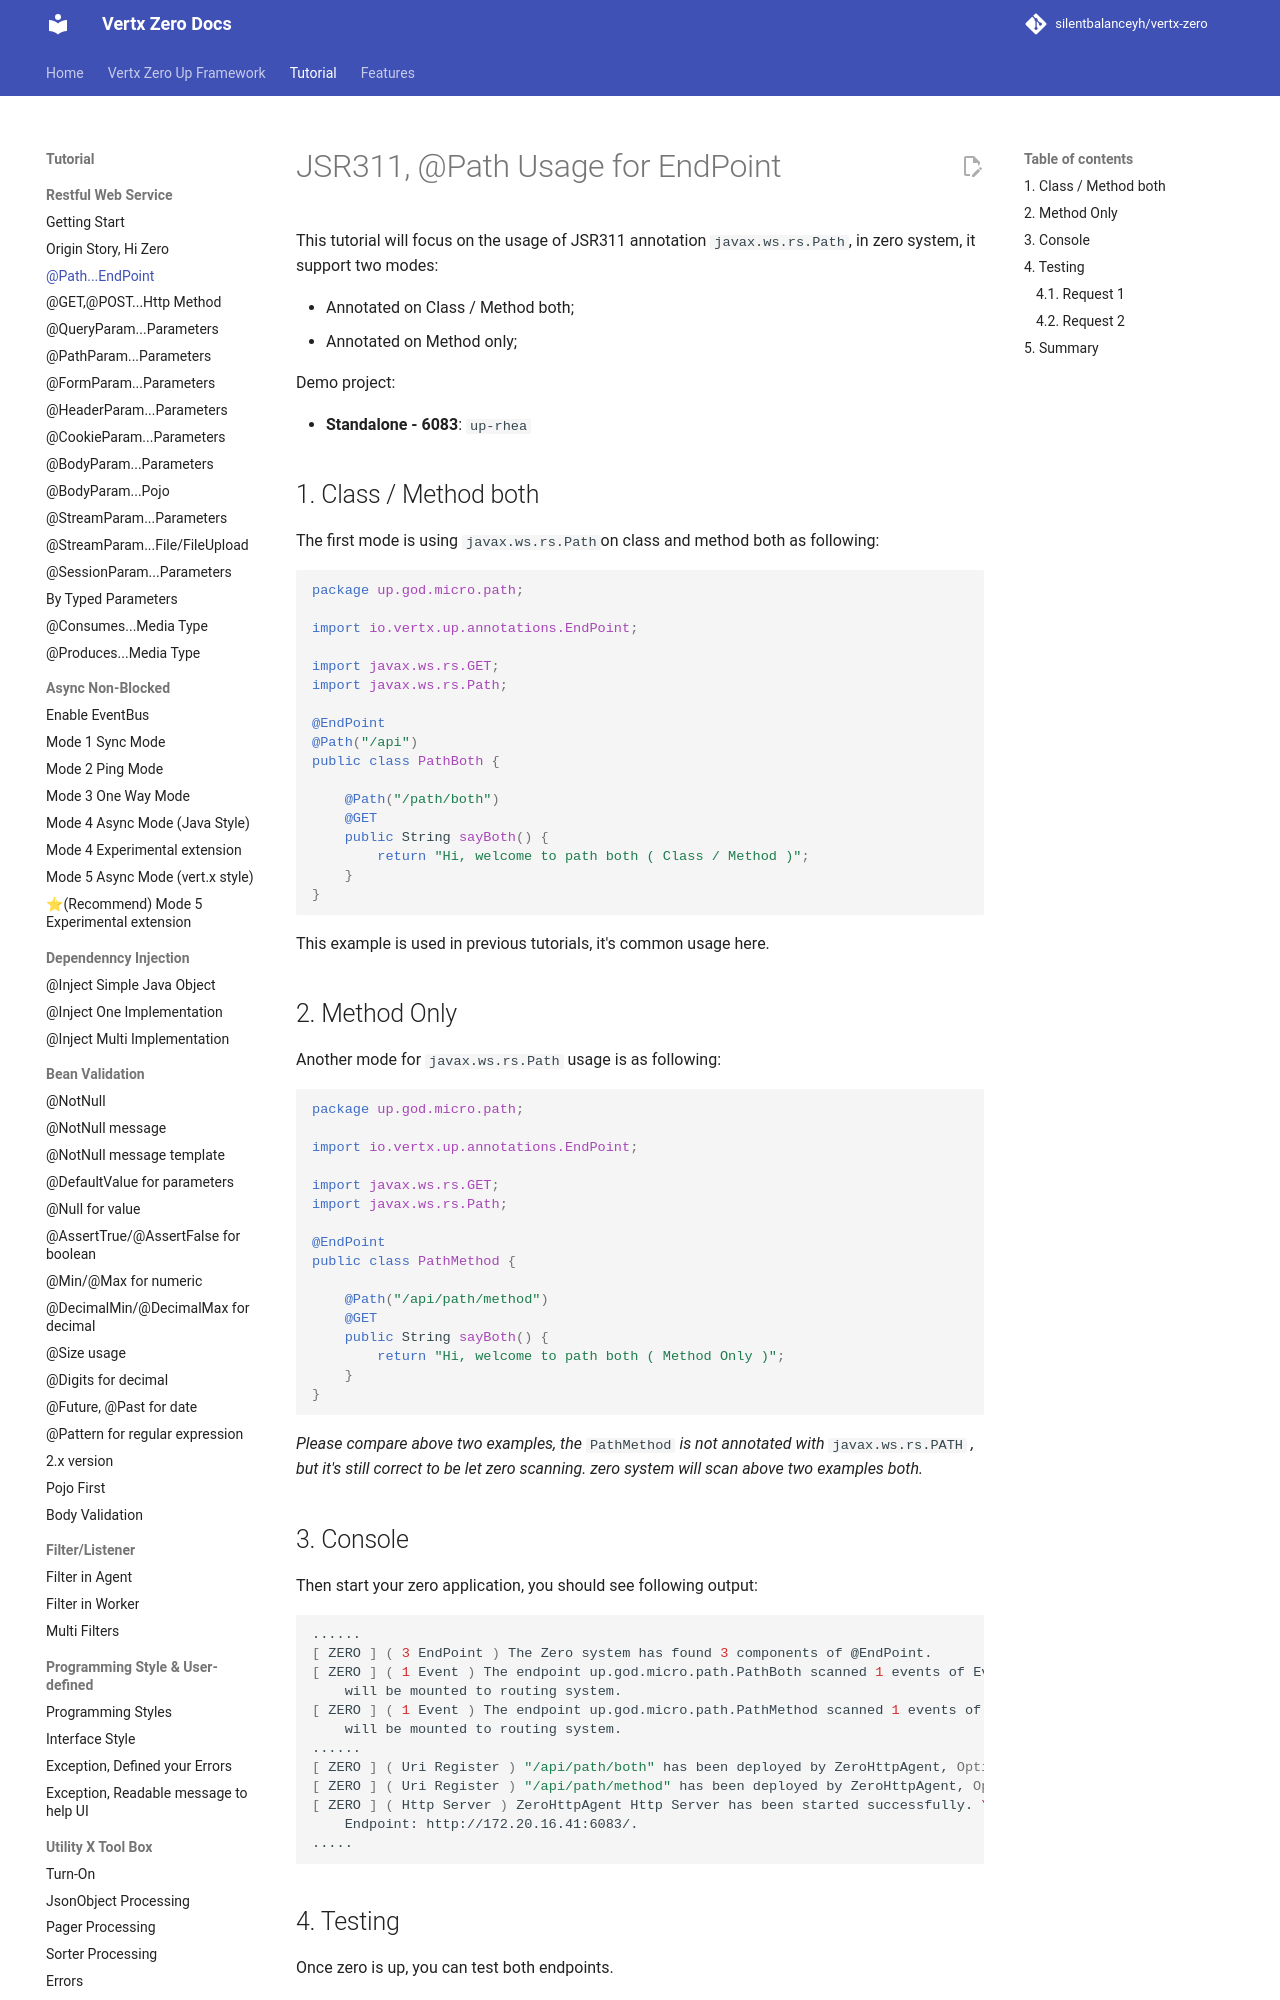

repository: silentbalanceyh/vertx-zero · page: vertx-zero-tutorial/d10003-jsr311-path-usage/index.html · generator: jekyll

# JSR311, @Path Usage for EndPoint

This tutorial will focus on the usage of JSR311 annotation `javax.ws.rs.Path`, in zero system, it support two modes:

* Annotated on Class / Method both;
* Annotated on Method only;

Demo project:

* **Standalone - 6083**: `up-rhea`

## 1. Class / Method both

The first mode is using `javax.ws.rs.Path`on class and method both as following:

```java
package up.god.micro.path;

import io.vertx.up.annotations.EndPoint;

import javax.ws.rs.GET;
import javax.ws.rs.Path;

@EndPoint
@Path("/api")
public class PathBoth {

    @Path("/path/both")
    @GET
    public String sayBoth() {
        return "Hi, welcome to path both ( Class / Method )";
    }
}
```

This example is used in previous tutorials, it's common usage here.

## 2. Method Only

Another mode for `javax.ws.rs.Path` usage is as following:

```java
package up.god.micro.path;

import io.vertx.up.annotations.EndPoint;

import javax.ws.rs.GET;
import javax.ws.rs.Path;

@EndPoint
public class PathMethod {

    @Path("/api/path/method")
    @GET
    public String sayBoth() {
        return "Hi, welcome to path both ( Method Only )";
    }
}
```

_Please compare above two examples, the _`PathMethod`_ is not annotated with _`javax.ws.rs.PATH`_ , but it's still
correct to be let zero scanning. zero system will scan above two examples both._
